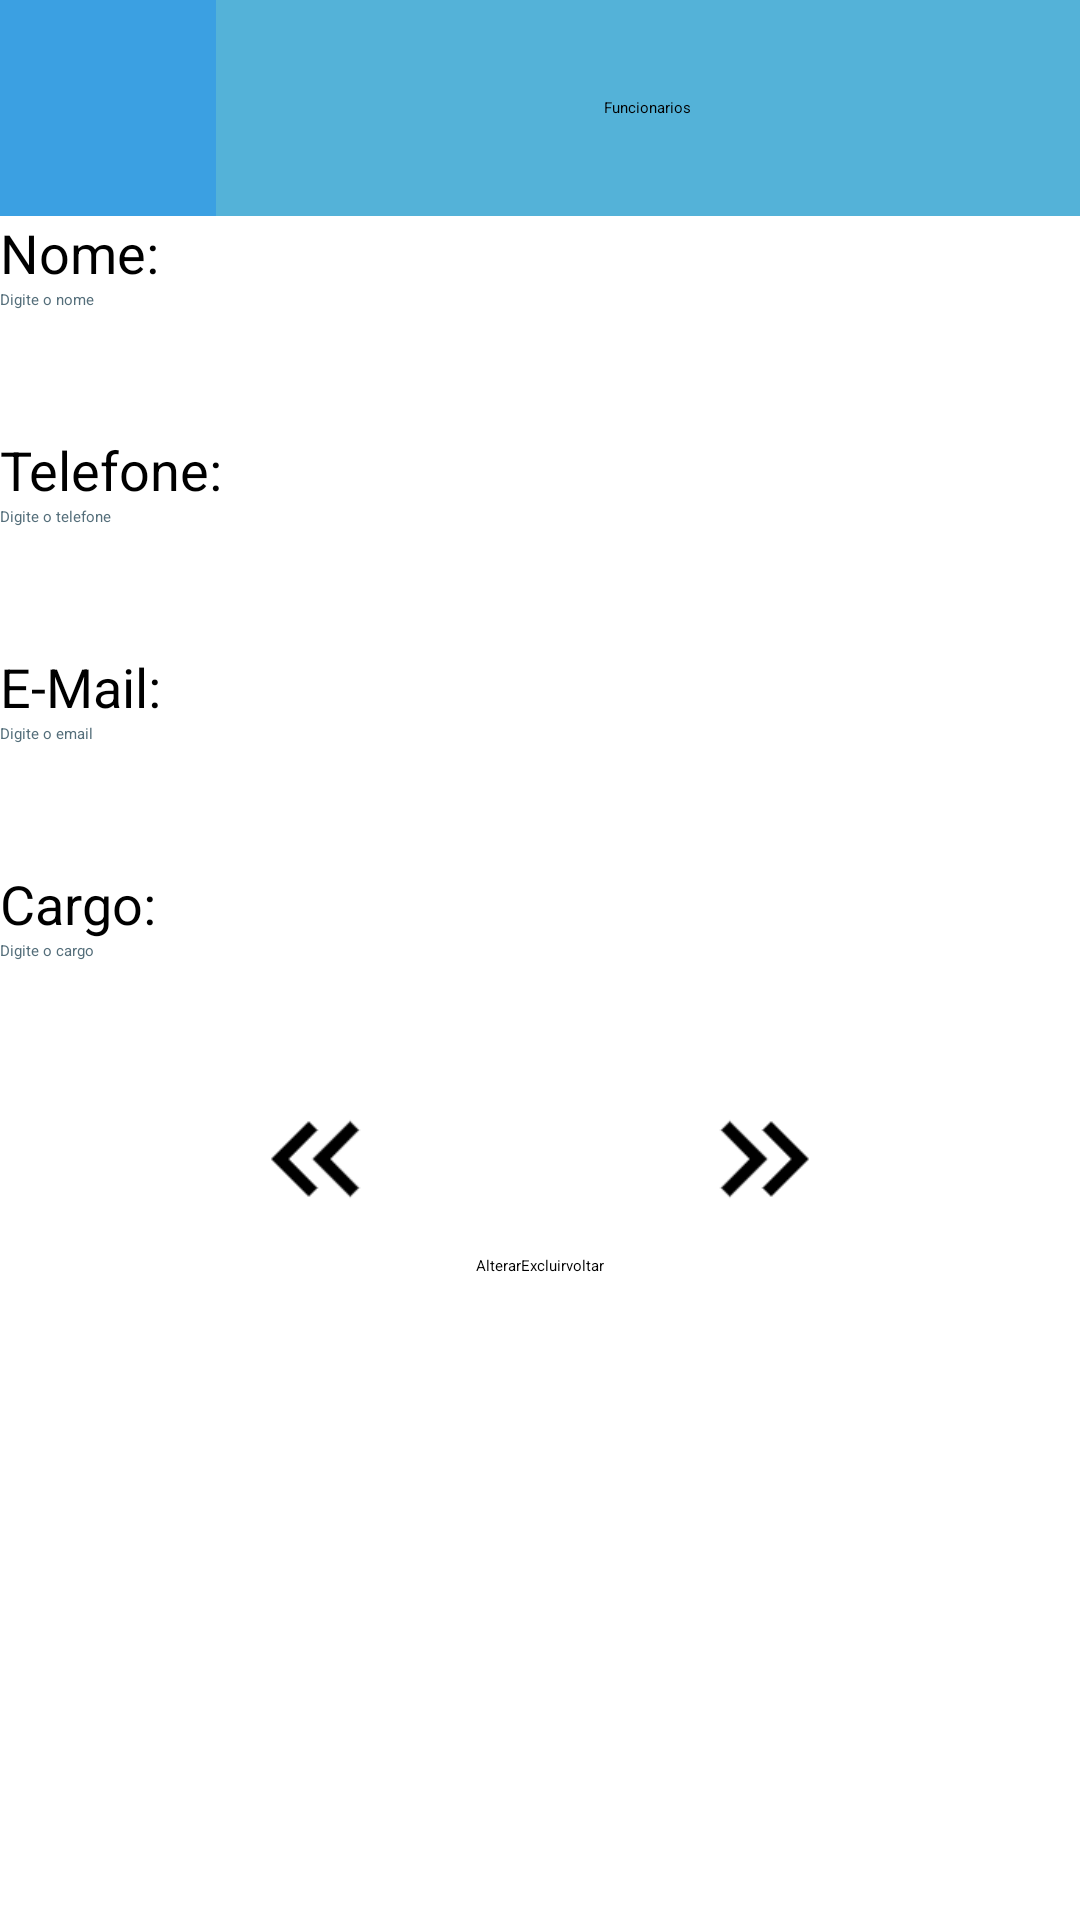

Android layout source for this screen:
<!-- AndroidManifest.xml: application theme Theme.SGAP -->
<!-- res/layout/activity_funcionarios.xml -->
<?xml version="1.0" encoding="utf-8"?>
<LinearLayout xmlns:android="http://schemas.android.com/apk/res/android"
    xmlns:tools="http://schemas.android.com/tools"
    android:layout_width="match_parent"
    android:layout_height="match_parent"
    android:orientation="vertical"
    tools:context="br.com.sgap.ui.activity.FuncionariosActivity">

    <LinearLayout

        android:id="@+id/linearLayout1"

        android:layout_width="match_parent"

        android:layout_height="wrap_content"

        android:background="#3ba0e2" >


        <ImageView

            android:id="@+id/imageView1"

            android:layout_width="72dp"

            android:layout_height="72dp"

            android:contentDescription="@string/todo"

            android:src="@drawable/logoclin"
            tools:srcCompat="@drawable/logoclin" />

        <TextView

            android:id="@+id/textView1"

            android:layout_width="wrap_content"

            android:layout_height="wrap_content"

            android:textAppearance="?android:attr/textAppearanceLarge"

            />

        <LinearLayout

            android:id="@+id/layoutCorFundo"

            android:layout_width="fill_parent"

            android:layout_height="match_parent"

            android:background="#54B2D8"

            android:gravity="center" >

            <TextView

                android:id="@+id/textView2"

                android:layout_width="wrap_content"

                android:layout_height="wrap_content"

                android:text="@string/funcionarios"

                android:textAppearance="?android:attr/textAppearanceLarge"

                android:textColor="#000000" />

        </LinearLayout>

    </LinearLayout>

    <TextView

        android:id="@+id/textView3"

        android:layout_width="wrap_content"

        android:layout_height="wrap_content"

        android:text="@string/nome"

        android:textAppearance="?android:attr/textAppearanceSmall"

        android:textColor="#000000"

        android:textSize="18sp"
        tools:text="@string/nome" />


    <EditText

        android:id="@+id/txtnome"

        android:layout_width="match_parent"

        android:layout_height="wrap_content"

        android:ems="10"

        android:hint="@string/digite_o_nome"

        android:importantForAutofill="no"

        android:inputType="text"
        android:minHeight="48dp"
        android:textColorHint="#546E7A"
        tools:ignore="VisualLintTextFieldSize" />


    <TextView

        android:id="@+id/textView4"

        android:layout_width="wrap_content"

        android:layout_height="wrap_content"

        android:text="@string/telefone"

        android:textAppearance="?android:attr/textAppearanceSmall"

        android:textColor="#000000"

        android:textSize="18sp"
        tools:text="@string/telefone" />


    <EditText

        android:id="@+id/txttelefone"

        android:layout_width="match_parent"

        android:layout_height="wrap_content"

        android:ems="10"

        android:hint="@string/digite_seu_telefone"

        android:importantForAutofill="no"

        android:inputType="text"
        android:minHeight="48dp"
        android:textColorHint="#546E7A"
        tools:ignore="VisualLintTextFieldSize">


        <requestFocus />

    </EditText>


    <TextView

        android:id="@+id/textView5"

        android:layout_width="wrap_content"

        android:layout_height="wrap_content"

        android:text="@string/e_mail"

        android:textAppearance="?android:attr/textAppearanceSmall"

        android:textColor="#000000"

        android:textSize="18sp"
        tools:text="@string/e_mail" />


    <EditText

        android:id="@+id/txtemail"

        android:layout_width="match_parent"

        android:layout_height="wrap_content"

        android:ems="10"

        android:hint="@string/digite_seu_email"

        android:importantForAutofill="no"

        android:inputType="text|textEmailAddress"
        android:minHeight="48dp"
        android:textColorHint="#546E7A"
        tools:ignore="VisualLintTextFieldSize" />

    <TextView

        android:id="@+id/textView6"

        android:layout_width="wrap_content"

        android:layout_height="wrap_content"

        android:text="@string/cargo"

        android:textAppearance="?android:attr/textAppearanceSmall"

        android:textColor="#000000"

        android:textSize="18sp"
        tools:text="@string/cargo" />


    <EditText

        android:id="@+id/txtcargo"

        android:layout_width="match_parent"

        android:layout_height="wrap_content"

        android:ems="10"

        android:hint="@string/digite_o_cargo"

        android:importantForAutofill="no"

        android:inputType="text"
        android:minHeight="48dp"
        android:textColorHint="#546E7A"
        tools:ignore="VisualLintTextFieldSize" />

    <LinearLayout

        android:layout_width="match_parent"

        android:layout_height="wrap_content"

        android:gravity="center"

        android:paddingTop="0dp" >


        <ImageView

            android:id="@+id/imgprimeiro"

            android:layout_width="50dp"

            android:layout_height="50dp"

            android:contentDescription="@string/todo"

            android:scaleType="fitXY"

            android:src="@drawable/botao_alt_primeiro"
            tools:ignore="ImageContrastCheck" />


        <ImageView

            android:id="@+id/imganterior"

            android:layout_width="50dp"

            android:layout_height="50dp"

            android:contentDescription="@string/todo"

            android:scaleType="fitXY"

            android:src="@drawable/botao_alt_anterior"
            tools:ignore="ImageContrastCheck" />


        <ImageView

            android:id="@+id/imgproximo"

            android:layout_width="50dp"

            android:layout_height="50dp"

            android:contentDescription="@string/todo"

            android:scaleType="fitXY"

            android:src="@drawable/botao_alt_proximo"
            tools:ignore="ImageContrastCheck" />


        <ImageView

            android:id="@+id/imgultimo"

            android:layout_width="50dp"

            android:layout_height="50dp"

            android:contentDescription="@string/todo"

            android:scaleType="fitXY"

            android:src="@drawable/botao_alt_ultimo"
            tools:ignore="ImageContrastCheck" />

    </LinearLayout>

    <LinearLayout

        android:layout_width="match_parent"

        android:layout_height="wrap_content"

        android:gravity="center"

        android:paddingTop="0dp" >


        <TextView

            android:id="@+id/txtstatus_funcionario"

            android:layout_width="77dp"

            android:layout_height="wrap_content"

            android:contentDescription="@string/status"

            android:textAppearance="?android:attr/textAppearanceLarge"
            tools:ignore="TextSizeCheck"
            tools:text="@string/status" />

    </LinearLayout>

    <LinearLayout

        android:layout_width="match_parent"

        android:layout_height="wrap_content"

        android:gravity="center" >

        <Button

            android:id="@+id/btalterarfuncionario"

            android:layout_width="wrap_content"

            android:layout_height="wrap_content"

            android:text="@string/alterar"
            tools:ignore="DuplicateSpeakableTextCheck" />

        <Button

            android:id="@+id/btexcluirfuncionario"

            android:layout_width="wrap_content"

            android:layout_height="wrap_content"

            android:text="@string/excluir"
            tools:ignore="DuplicateSpeakableTextCheck" />

        <Button
            android:id="@+id/btvoltar"
            android:layout_width="wrap_content"
            android:layout_height="wrap_content"
            android:text="@string/voltar" />

    </LinearLayout>

</LinearLayout>
<!-- resources referenced by this layout -->
<resources>
  <!-- drawable botao_alt_primeiro: png bitmap (drawable, 1067 bytes) -->
  <!-- drawable botao_alt_ultimo: png bitmap (drawable, 1037 bytes) -->
  <string name="alterar">Alterar</string>
  <string name="cargo">Cargo:</string>
  <string name="digite_o_cargo">Digite o cargo</string>
  <string name="digite_o_nome">Digite o nome</string>
  <string name="digite_seu_email">Digite o email</string>
  <string name="digite_seu_telefone">Digite o telefone</string>
  <string name="e_mail">E-Mail:</string>
  <string name="excluir">Excluir</string>
  <string name="funcionarios">Funcionarios</string>
  <string name="nome">Nome:</string>
  <string name="status">#status</string>
  <string name="telefone">Telefone:</string>
  <string name="todo">TODO</string>
  <string name="voltar">voltar</string>
</resources>
